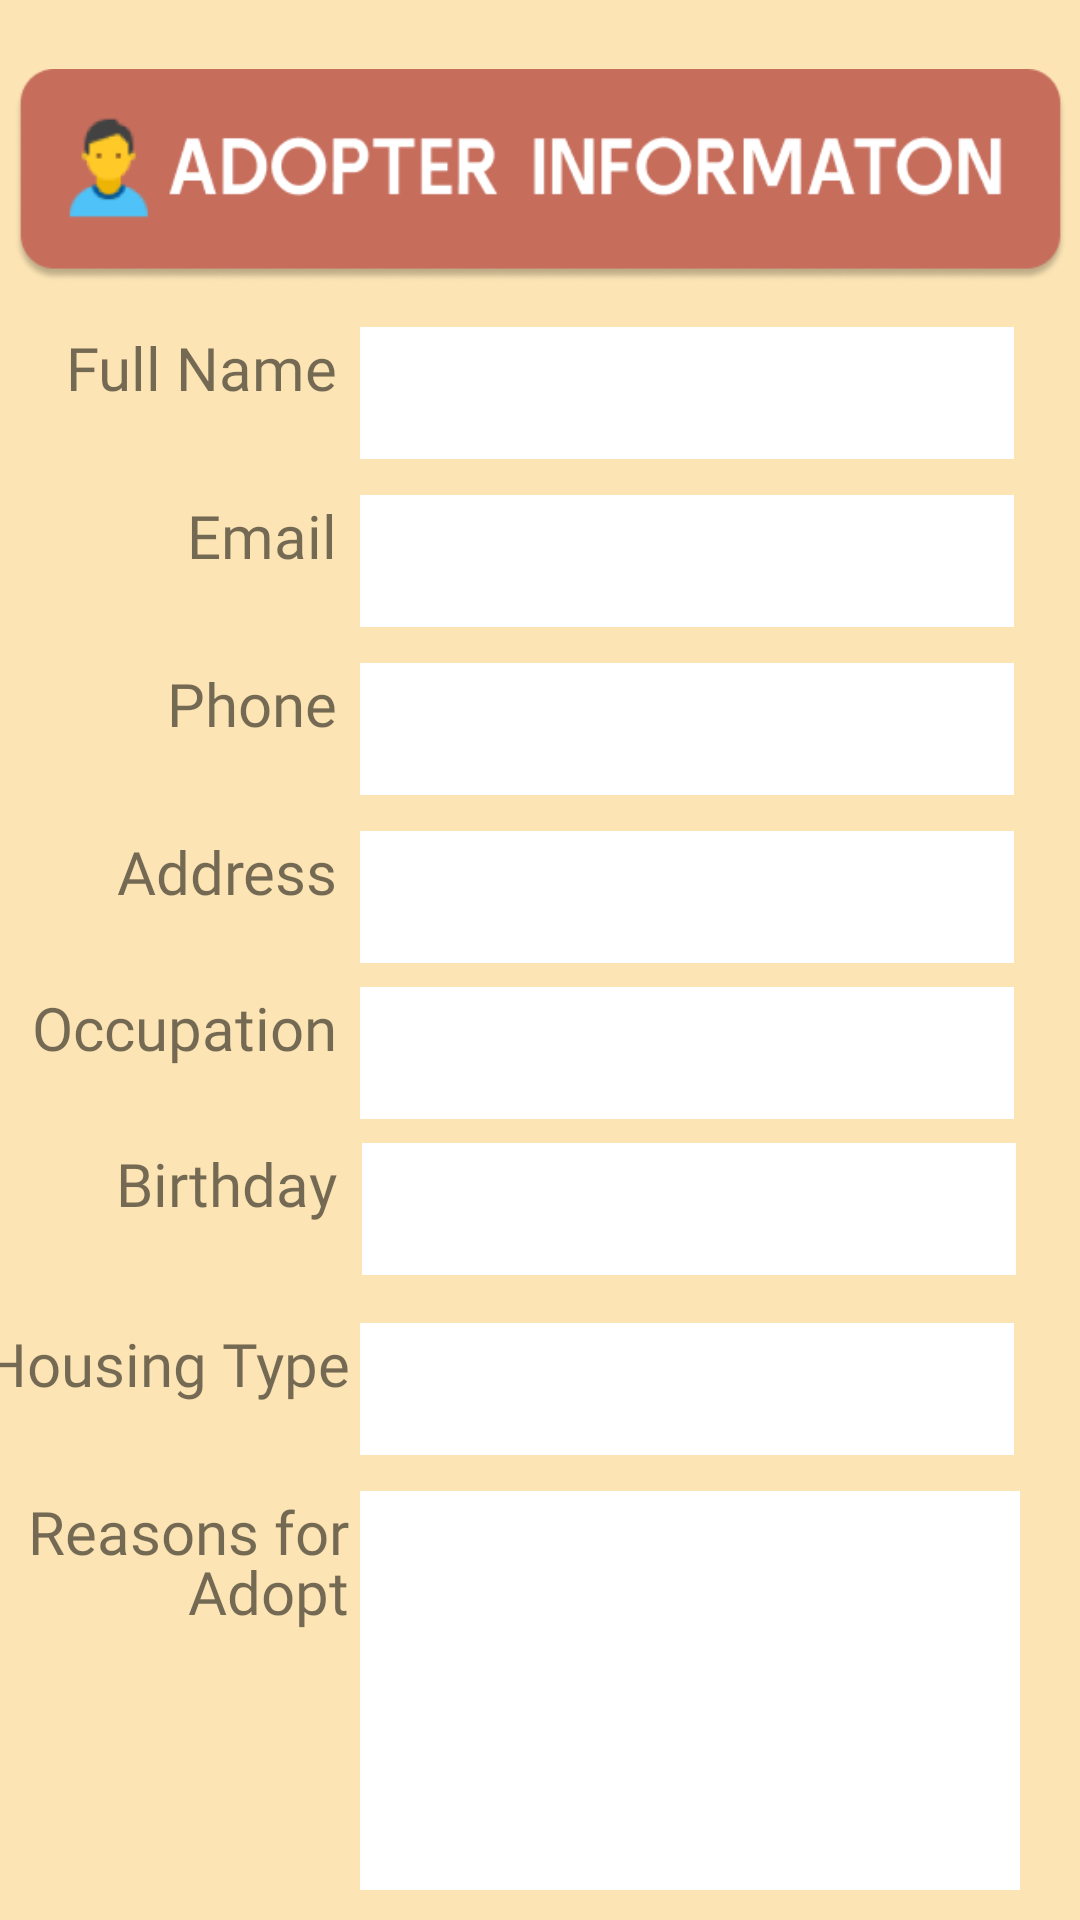

Layout XML and referenced resources for this Android screen:
<!-- AndroidManifest.xml: application theme Theme.BottomNavActivityPractice -->
<!-- res/layout/activity_show_adopter_details_from_app.xml -->
<?xml version="1.0" encoding="utf-8"?>
<androidx.constraintlayout.widget.ConstraintLayout xmlns:android="http://schemas.android.com/apk/res/android"
    xmlns:app="http://schemas.android.com/apk/res-auto"
    xmlns:tools="http://schemas.android.com/tools"
    android:layout_width="match_parent"
    android:layout_height="match_parent"
    android:background="@color/ic_launcher_background"
    tools:context=".ApplyAdoptionForm">

    <EditText
        android:id="@+id/adopter_birthday_output_view"
        android:layout_width="218dp"
        android:layout_height="44dp"
        android:layout_marginTop="280dp"
        android:background="#FFFFFF"
        android:clickable="false"
        android:ems="10"
        android:inputType="text"
        android:padding="8dp"
        android:textColor="#000000"
        android:textSize="16sp"
        app:layout_constraintEnd_toEndOf="parent"
        app:layout_constraintHorizontal_bias="0.849"
        app:layout_constraintStart_toStartOf="parent"
        app:layout_constraintTop_toBottomOf="@+id/imageView4" />

    <TextView
        android:id="@+id/textView9"
        android:layout_width="128dp"
        android:layout_height="46dp"
        android:layout_marginTop="280dp"
        android:layout_marginEnd="8dp"
        android:fontFamily="@font/baloo_bhaina"
        android:text="Birthday"
        android:textAlignment="textEnd"
        android:textSize="20sp"
        app:layout_constraintEnd_toStartOf="@+id/adopter_job_output_view"
        app:layout_constraintTop_toBottomOf="@+id/imageView4" />

    <EditText
        android:id="@+id/adopter_housing_type_output_view"
        android:layout_width="218dp"
        android:layout_height="44dp"
        android:layout_marginTop="340dp"
        android:background="#FFFFFF"
        android:clickable="false"
        android:ems="10"
        android:inputType="text"
        android:padding="8dp"
        android:textColor="#000000"
        android:textSize="16sp"
        app:layout_constraintEnd_toEndOf="parent"
        app:layout_constraintHorizontal_bias="0.844"
        app:layout_constraintStart_toStartOf="parent"
        app:layout_constraintTop_toBottomOf="@+id/imageView4" />

    <EditText
        android:id="@+id/adopter_reasons_output_view"
        android:layout_width="220dp"
        android:layout_height="133dp"
        android:layout_marginTop="396dp"
        android:background="#FFFFFF"
        android:clickable="false"
        android:ems="10"
        android:inputType="textMultiLine"
        android:padding="8dp"
        android:textColor="#000000"
        android:textSize="16sp"
        app:layout_constraintEnd_toEndOf="parent"
        app:layout_constraintHorizontal_bias="0.858"
        app:layout_constraintStart_toStartOf="parent"
        app:layout_constraintTop_toBottomOf="@+id/imageView4" />

    <TextView
        android:id="@+id/textView7"
        android:layout_width="127dp"
        android:layout_height="69dp"
        android:layout_marginTop="396dp"
        android:layout_marginEnd="4dp"
        android:fallbackLineSpacing="false"
        android:fontFamily="@font/baloo_bhaina"
        android:lineHeight="20sp"
        android:text="Reasons for Adopt"
        android:textAlignment="textEnd"
        android:textSize="20sp"
        app:layout_constraintEnd_toStartOf="@+id/adopter_housing_type_output_view"
        app:layout_constraintTop_toBottomOf="@+id/imageView4" />

    <TextView
        android:id="@+id/textView6"
        android:layout_width="127dp"
        android:layout_height="46dp"
        android:layout_marginTop="340dp"
        android:layout_marginEnd="4dp"
        android:fontFamily="@font/baloo_bhaina"
        android:text="Housing Type"
        android:textAlignment="textEnd"
        android:textSize="20sp"
        app:layout_constraintEnd_toStartOf="@+id/adopter_housing_type_output_view"
        app:layout_constraintTop_toBottomOf="@+id/imageView4" />

    <EditText
        android:id="@+id/adopter_job_output_view"
        android:layout_width="218dp"
        android:layout_height="44dp"
        android:layout_marginTop="228dp"
        android:background="#FFFFFF"
        android:clickable="false"
        android:ems="10"
        android:inputType="text"
        android:padding="8dp"
        android:textColor="#000000"
        android:textSize="16sp"
        app:layout_constraintEnd_toEndOf="parent"
        app:layout_constraintHorizontal_bias="0.844"
        app:layout_constraintStart_toStartOf="parent"
        app:layout_constraintTop_toBottomOf="@+id/imageView4" />

    <EditText
        android:id="@+id/adopter_home_output_view"
        android:layout_width="218dp"
        android:layout_height="44dp"
        android:layout_marginTop="176dp"
        android:background="#FFFFFF"
        android:clickable="false"
        android:ems="10"
        android:inputType="text"
        android:padding="8dp"
        android:textColor="#000000"
        android:textSize="16sp"
        app:layout_constraintEnd_toEndOf="parent"
        app:layout_constraintHorizontal_bias="0.844"
        app:layout_constraintStart_toStartOf="parent"
        app:layout_constraintTop_toBottomOf="@+id/imageView4" />

    <TextView
        android:id="@+id/textView4"
        android:layout_width="123dp"
        android:layout_height="45dp"
        android:layout_marginTop="176dp"
        android:layout_marginEnd="8dp"
        android:fontFamily="@font/baloo_bhaina"
        android:text="Address"
        android:textAlignment="textEnd"
        android:textSize="20sp"
        app:layout_constraintEnd_toStartOf="@+id/adopter_home_output_view"
        app:layout_constraintTop_toBottomOf="@+id/imageView4" />

    <TextView
        android:id="@+id/textView"
        android:layout_width="123dp"
        android:layout_height="45dp"
        android:layout_marginTop="8dp"
        android:layout_marginEnd="8dp"
        android:fontFamily="@font/baloo_bhaina"
        android:text="Full Name"
        android:textAlignment="textEnd"
        android:textSize="20sp"
        app:layout_constraintEnd_toStartOf="@+id/adopter_name_output_view"
        app:layout_constraintTop_toBottomOf="@+id/imageView4" />

    <TextView
        android:id="@+id/textView2"
        android:layout_width="123dp"
        android:layout_height="45dp"
        android:layout_marginTop="64dp"
        android:layout_marginEnd="8dp"
        android:fontFamily="@font/baloo_bhaina"
        android:text="Email"
        android:textAlignment="textEnd"
        android:textSize="20sp"
        app:layout_constraintEnd_toStartOf="@+id/adopter_email_output_view"
        app:layout_constraintTop_toBottomOf="@+id/imageView4" />

    <TextView
        android:id="@+id/textView3"
        android:layout_width="123dp"
        android:layout_height="45dp"
        android:layout_marginTop="120dp"
        android:layout_marginEnd="8dp"
        android:fontFamily="@font/baloo_bhaina"
        android:text="Phone"
        android:textAlignment="textEnd"
        android:textSize="20sp"
        app:layout_constraintEnd_toStartOf="@+id/adopter_phone_output_view"
        app:layout_constraintTop_toBottomOf="@+id/imageView4" />

    <TextView
        android:id="@+id/textView5"
        android:layout_width="128dp"
        android:layout_height="46dp"
        android:layout_marginTop="228dp"
        android:layout_marginEnd="8dp"
        android:fontFamily="@font/baloo_bhaina"
        android:text="Occupation"
        android:textAlignment="textEnd"
        android:textSize="20sp"
        app:layout_constraintEnd_toStartOf="@+id/adopter_job_output_view"
        app:layout_constraintTop_toBottomOf="@+id/imageView4" />

    <EditText
        android:id="@+id/adopter_phone_output_view"
        android:layout_width="218dp"
        android:layout_height="44dp"
        android:layout_marginTop="120dp"
        android:background="#FFFFFF"
        android:clickable="false"
        android:ems="10"
        android:inputType="text"
        android:padding="8dp"
        android:textColor="#000000"
        android:textSize="16sp"
        app:layout_constraintEnd_toEndOf="parent"
        app:layout_constraintHorizontal_bias="0.844"
        app:layout_constraintStart_toStartOf="parent"
        app:layout_constraintTop_toBottomOf="@+id/imageView4" />

    <EditText
        android:id="@+id/adopter_email_output_view"
        android:layout_width="218dp"
        android:layout_height="44dp"
        android:layout_marginTop="64dp"
        android:background="#FFFFFF"
        android:clickable="false"
        android:ems="10"
        android:inputType="none"
        android:padding="8dp"
        android:textColor="#000000"
        android:textSize="16sp"
        app:layout_constraintEnd_toEndOf="parent"
        app:layout_constraintHorizontal_bias="0.844"
        app:layout_constraintStart_toStartOf="parent"
        app:layout_constraintTop_toBottomOf="@+id/imageView4" />

    <EditText
        android:id="@+id/adopter_name_output_view"
        android:layout_width="218dp"
        android:layout_height="44dp"
        android:layout_marginTop="8dp"
        android:background="#FFFFFF"
        android:clickable="false"
        android:ems="10"
        android:inputType="text"
        android:padding="8dp"
        android:textColor="#000000"
        android:textSize="16sp"
        app:layout_constraintEnd_toEndOf="parent"
        app:layout_constraintHorizontal_bias="0.844"
        app:layout_constraintStart_toStartOf="parent"
        app:layout_constraintTop_toBottomOf="@+id/imageView4" />

    <ImageView
        android:id="@+id/imageView4"
        android:layout_width="351dp"
        android:layout_height="85dp"
        android:layout_marginTop="16dp"
        app:layout_constraintEnd_toEndOf="parent"
        app:layout_constraintStart_toStartOf="parent"
        app:layout_constraintTop_toTopOf="parent"
        app:srcCompat="@drawable/adopter_information_heading" />

</androidx.constraintlayout.widget.ConstraintLayout>
<!-- resources referenced by this layout -->
<resources>
  <color name="ic_launcher_background">#FCE4B4</color>
  <!-- drawable adopter_information_heading: png bitmap (drawable, 13283 bytes) -->
  <style name="Theme.BottomNavActivityPractice" parent="Theme.MaterialComponents.DayNight.DarkActionBar">
          
          <item name="colorPrimary">@color/shadeA</item>
          <item name="colorPrimaryVariant">@color/shadeA</item>
          <item name="colorOnPrimary">@color/shadeA</item>
          
          <item name="colorSecondary">@color/shadeA</item>
          <item name="colorSecondaryVariant">@color/shadeA</item>
          <item name="colorOnSecondary">@color/shadeA</item>
  
          <item name="android:textColorPrimary">@color/shadeA</item>
          <item name="colorPrimaryDark">@color/shadeA</item>
  
  
  
          
          <item name="android:statusBarColor">?attr/colorPrimaryVariant</item>
      </style>
  <color name="shadeA">#C05E4B</color>
</resources>
